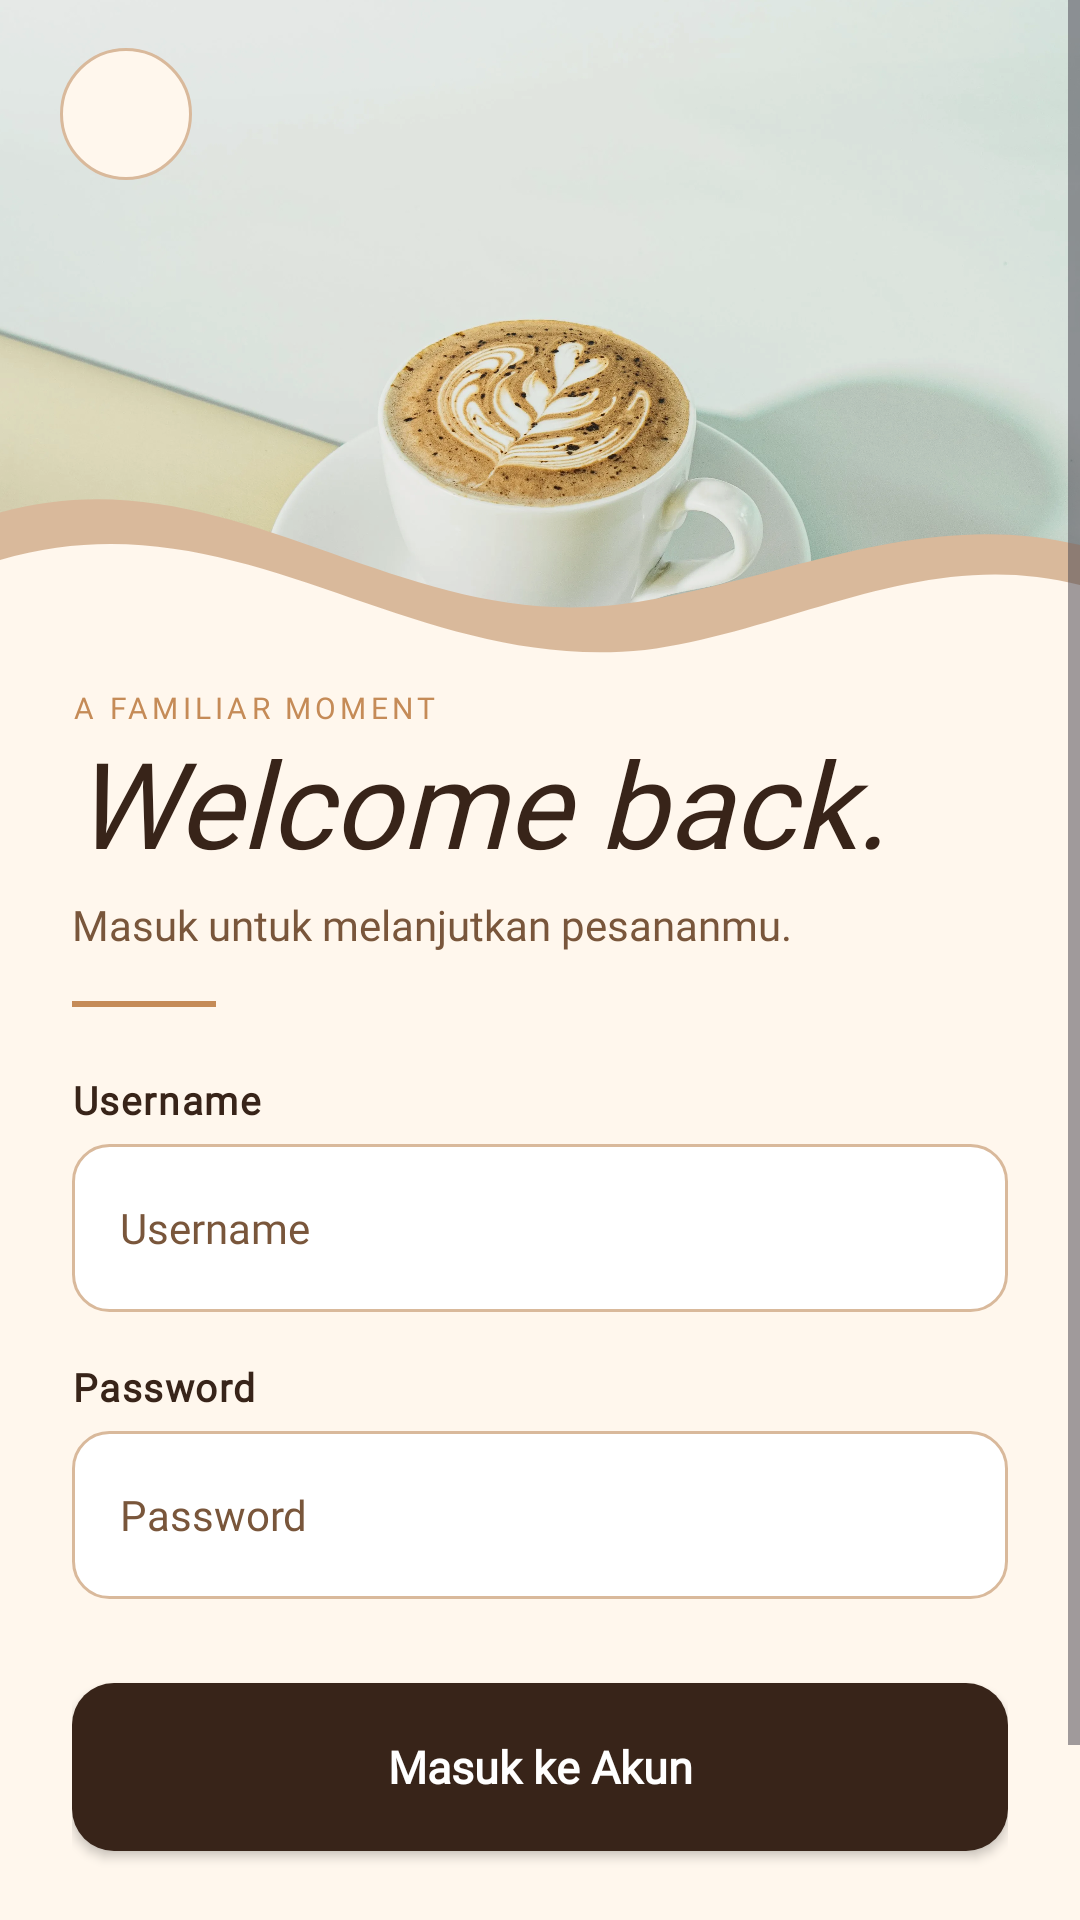

Reconstruct the res/layout file that produces this screen, plus the resources it refers to.
<!-- AndroidManifest.xml: application theme Theme.KopiDanNyemil -->
<!-- res/layout/activity_login.xml -->
<?xml version="1.0" encoding="utf-8"?>
<androidx.constraintlayout.widget.ConstraintLayout
    xmlns:android="http://schemas.android.com/apk/res/android"
    xmlns:app="http://schemas.android.com/apk/res-auto"
    xmlns:tools="http://schemas.android.com/tools"
    android:id="@+id/main"
    android:layout_width="match_parent"
    android:layout_height="match_parent"
    android:background="@color/oat_milk"
    tools:context=".LoginActivity">

    <ScrollView
        android:id="@+id/loginScroll"
        android:layout_width="0dp"
        android:layout_height="0dp"
        android:fillViewport="true"
        android:overScrollMode="never"
        android:clipToPadding="false"

        app:layout_constraintTop_toTopOf="parent"
        app:layout_constraintBottom_toBottomOf="parent"
        app:layout_constraintStart_toStartOf="parent"
        app:layout_constraintEnd_toEndOf="parent">

        <LinearLayout
            android:layout_width="match_parent"
            android:layout_height="wrap_content"
            android:orientation="vertical">

            <FrameLayout
                android:id="@+id/heroContainer"
                android:layout_width="match_parent"
                android:layout_height="250dp">

                <ImageView
                    android:id="@+id/ivLoginHero"
                    android:layout_width="match_parent"
                    android:layout_height="240dp"
                    android:src="@drawable/product_cappuccino"
                    android:scaleType="centerCrop"
                    android:scaleX="1.05"
                    android:scaleY="1.05"
                    android:contentDescription="@null"
                    android:importantForAccessibility="no" />

                <View
                    android:layout_width="match_parent"
                    android:layout_height="240dp"
                    android:background="#15382419" />

                <ImageView
                    android:id="@+id/ivOrganicWave"
                    android:layout_width="match_parent"
                    android:layout_height="100dp"
                    android:layout_gravity="bottom"
                    android:src="@drawable/bg_login_organic_wave"
                    android:scaleType="fitXY"
                    android:contentDescription="@null"
                    android:importantForAccessibility="no" />

                <LinearLayout
                    android:id="@+id/topBar"
                    android:layout_width="match_parent"
                    android:layout_height="wrap_content"
                    android:layout_gravity="top"
                    android:orientation="horizontal"
                    android:gravity="center_vertical"
                    android:paddingStart="20dp"
                    android:paddingEnd="24dp"
                    android:paddingTop="16dp">

                    <ImageButton
                        android:id="@+id/btnBack"
                        android:layout_width="44dp"
                        android:layout_height="44dp"
                        android:background="@drawable/bg_back_button"
                        android:src="@drawable/ic_arrow_back"
                        android:scaleType="centerInside"
                        android:padding="10dp"
                        android:contentDescription="@string/back_description"
                        app:tint="@color/espresso" />

                    <View
                        android:layout_width="0dp"
                        android:layout_height="1dp"
                        android:layout_weight="1" />

                </LinearLayout>

            </FrameLayout>

            <LinearLayout
                android:id="@+id/loginContent"
                android:layout_width="match_parent"
                android:layout_height="wrap_content"
                android:orientation="vertical"
                android:layout_marginTop="-20dp"
                android:paddingStart="24dp"
                android:paddingEnd="24dp"
                android:paddingBottom="36dp">

                <TextView
                    android:id="@+id/tvLoginEyebrow"
                    android:layout_width="wrap_content"
                    android:layout_height="wrap_content"
                    android:text="@string/login_eyebrow"
                    style="@style/KopiMicroLabelText"
                    android:textColor="@color/caramel"
                    android:letterSpacing="0.14" />

                <TextView
                    android:id="@+id/tvLoginHeadline"
                    android:layout_width="wrap_content"
                    android:layout_height="wrap_content"
                    android:layout_marginTop="4dp"
                    android:text="@string/login_headline"
                    android:fontFamily="@font/instrument_serif"
                    android:textStyle="italic"
                    android:textSize="40sp"
                    android:textColor="@color/espresso"
                    android:includeFontPadding="false" />

                <TextView
                    android:id="@+id/tvLoginSubtitle"
                    android:layout_width="match_parent"
                    android:layout_height="wrap_content"
                    android:layout_marginTop="6dp"
                    android:text="@string/login_subtitle"
                    android:fontFamily="@font/manrope"
                    android:textSize="14sp"
                    android:textColor="@color/cocoa"
                    android:lineSpacingExtra="3dp" />

                <View
                    android:layout_width="48dp"
                    android:layout_height="2dp"
                    android:layout_marginTop="16dp"
                    android:layout_marginBottom="22dp"
                    android:background="@color/caramel" />

                <TextView
                    android:id="@+id/tvLabelUsername"
                    android:layout_width="wrap_content"
                    android:layout_height="wrap_content"
                    android:text="@string/username_label"
                    android:fontFamily="@font/manrope"
                    android:textStyle="bold"
                    android:textSize="13sp"
                    android:textColor="@color/espresso"
                    android:letterSpacing="0.04" />

                <EditText
                    android:id="@+id/etUsername"
                    android:layout_width="match_parent"
                    android:layout_height="@dimen/input_height"
                    android:layout_marginTop="6dp"
                    android:background="@drawable/bg_input"
                    android:paddingStart="16dp"
                    android:paddingEnd="16dp"
                    android:hint="@string/username_hint"
                    android:fontFamily="@font/manrope"
                    android:textSize="14sp"
                    android:textColor="@color/espresso"
                    android:textColorHint="@color/cocoa"
                    android:inputType="text"
                    android:singleLine="true"
                    android:imeOptions="actionNext"
                    android:autofillHints="username" />

                <TextView
                    android:id="@+id/tvLabelPassword"
                    android:layout_width="wrap_content"
                    android:layout_height="wrap_content"
                    android:layout_marginTop="16dp"
                    android:text="@string/password_label"
                    android:fontFamily="@font/manrope"
                    android:textStyle="bold"
                    android:textSize="13sp"
                    android:textColor="@color/espresso"
                    android:letterSpacing="0.04" />

                <FrameLayout
                    android:layout_width="match_parent"
                    android:layout_height="@dimen/input_height"
                    android:layout_marginTop="6dp">

                    <EditText
                        android:id="@+id/etPassword"
                        android:layout_width="match_parent"
                        android:layout_height="match_parent"
                        android:background="@drawable/bg_input"
                        android:paddingStart="16dp"
                        android:paddingEnd="50dp"
                        android:hint="@string/password_hint"
                        android:fontFamily="@font/manrope"
                        android:textSize="14sp"
                        android:textColor="@color/espresso"
                        android:textColorHint="@color/cocoa"
                        android:inputType="textPassword"
                        android:singleLine="true"
                        android:imeOptions="actionDone"
                        android:autofillHints="password" />

                    <ImageButton
                        android:id="@+id/btnTogglePassword"
                        android:layout_width="48dp"
                        android:layout_height="48dp"
                        android:layout_gravity="end|center_vertical"
                        android:layout_marginEnd="4dp"
                        android:background="?attr/selectableItemBackgroundBorderless"
                        android:src="@drawable/ic_eye_off"
                        android:padding="12dp"
                        android:scaleType="centerInside"
                        android:contentDescription="@string/toggle_password_visibility"
                        app:tint="@color/cocoa" />

                </FrameLayout>

                <androidx.appcompat.widget.AppCompatButton
                    android:id="@+id/btnLogin"
                    style="@style/KopiPrimaryButton"
                    android:layout_width="match_parent"
                    android:layout_height="@dimen/button_height"
                    android:layout_marginTop="28dp"
                    android:text="@string/login_button_submit"
                    android:textColor="@color/pure_white" />

                <LinearLayout
                    android:layout_width="wrap_content"
                    android:layout_height="wrap_content"
                    android:layout_gravity="center_horizontal"
                    android:layout_marginTop="20dp"
                    android:orientation="horizontal"
                    android:gravity="center_vertical">

                    <TextView
                        android:layout_width="wrap_content"
                        android:layout_height="wrap_content"
                        android:text="@string/login_no_account_prompt"
                        android:fontFamily="@font/manrope"
                        android:textSize="14sp"
                        android:textColor="@color/cocoa" />

                    <TextView
                        android:id="@+id/tvRegisterLink"
                        android:layout_width="wrap_content"
                        android:layout_height="wrap_content"
                        android:text="@string/login_register_link"
                        android:fontFamily="@font/manrope"
                        android:textStyle="bold"
                        android:textSize="14sp"
                        android:textColor="@color/espresso"
                        android:padding="6dp" />

                </LinearLayout>

            </LinearLayout>

        </LinearLayout>

    </ScrollView>

</androidx.constraintlayout.widget.ConstraintLayout>
<!-- resources referenced by this layout -->
<resources>
  <color name="caramel">#C58B57</color>
  <color name="cocoa">#79563B</color>
  <color name="espresso">#382419</color>
  <color name="oat_milk">#FFF7ED</color>
  <color name="pure_white">#FFFFFF</color>
  <dimen name="button_height">56dp</dimen>
  <dimen name="input_height">56dp</dimen>
  <!-- drawable bg_back_button (drawable) -->
  <?xml version="1.0" encoding="utf-8"?>
  <shape xmlns:android="http://schemas.android.com/apk/res/android"
      android:shape="oval">
  
      <solid android:color="@color/oat_milk" />
  
      <stroke
          android:width="1dp"
          android:color="@color/border_soft" />
  
  </shape>
  <!-- drawable bg_input (drawable) -->
  <?xml version="1.0" encoding="utf-8"?>
  <shape xmlns:android="http://schemas.android.com/apk/res/android"
      android:shape="rectangle">
  
      <solid android:color="@android:color/white" />
  
      <stroke
          android:width="1dp"
          android:color="@color/coffee_border" />
  
      <corners android:radius="12dp" />
  
  </shape>
  <string name="back_description">Kembali</string>
  <string name="login_button_submit">Masuk ke Akun</string>
  <string name="login_eyebrow">A FAMILIAR MOMENT</string>
  <string name="login_headline">Welcome back.</string>
  <string name="login_no_account_prompt">Belum punya akun? </string>
  <string name="login_register_link">Daftar sekarang</string>
  <string name="login_subtitle">
      Masuk untuk melanjutkan pesananmu.
      </string>
  <string name="password_hint">Password</string>
  <string name="password_label">Password</string>
  <string name="toggle_password_visibility">Tampilkan atau sembunyikan password</string>
  <string name="username_hint">Username</string>
  <string name="username_label">Username</string>
  <style name="KopiMicroLabelText">
          <item name="android:fontFamily">@font/ibm_plex_mono_regular</item>
          <item name="android:textSize">@dimen/text_micro</item>
          <item name="android:textColor">@color/cocoa</item>
          <item name="android:letterSpacing">0.08</item>
          <item name="android:includeFontPadding">false</item>
      </style>
  <style name="KopiPrimaryButton" parent="Widget.AppCompat.Button">
          <item name="android:layout_height">@dimen/button_height</item>
          <item name="android:background">@drawable/bg_button_primary</item>
          <item name="android:fontFamily">@font/manrope</item>
          <item name="android:textSize">15sp</item>
          <item name="android:textStyle">bold</item>
          <item name="android:textColor">@color/pure_white</item>
          <item name="android:textAllCaps">false</item>
          <item name="android:minHeight">0dp</item>
          <item name="android:minWidth">0dp</item>
          <item name="android:insetTop">0dp</item>
          <item name="android:insetBottom">0dp</item>
      </style>
  <style name="Theme.KopiDanNyemil" parent="Base.Theme.KopiDanNyemil" />
  <color name="border_soft">#D9B99B</color>
  <color name="coffee_border">@color/border_soft</color>
  <color name="latte">#D9B99B</color>
  <dimen name="text_micro">10sp</dimen>
  <!-- drawable bg_button_primary (drawable) -->
  <?xml version="1.0" encoding="utf-8"?>
  <shape xmlns:android="http://schemas.android.com/apk/res/android" android:shape="rectangle">
      <solid android:color="@color/coffee_primary" />
      <corners android:radius="14dp" />
  </shape>
  <style name="Base.Theme.KopiDanNyemil" parent="Theme.Material3.DayNight.NoActionBar">
          
          
      </style>
  <color name="coffee_primary">@color/espresso</color>
</resources>
